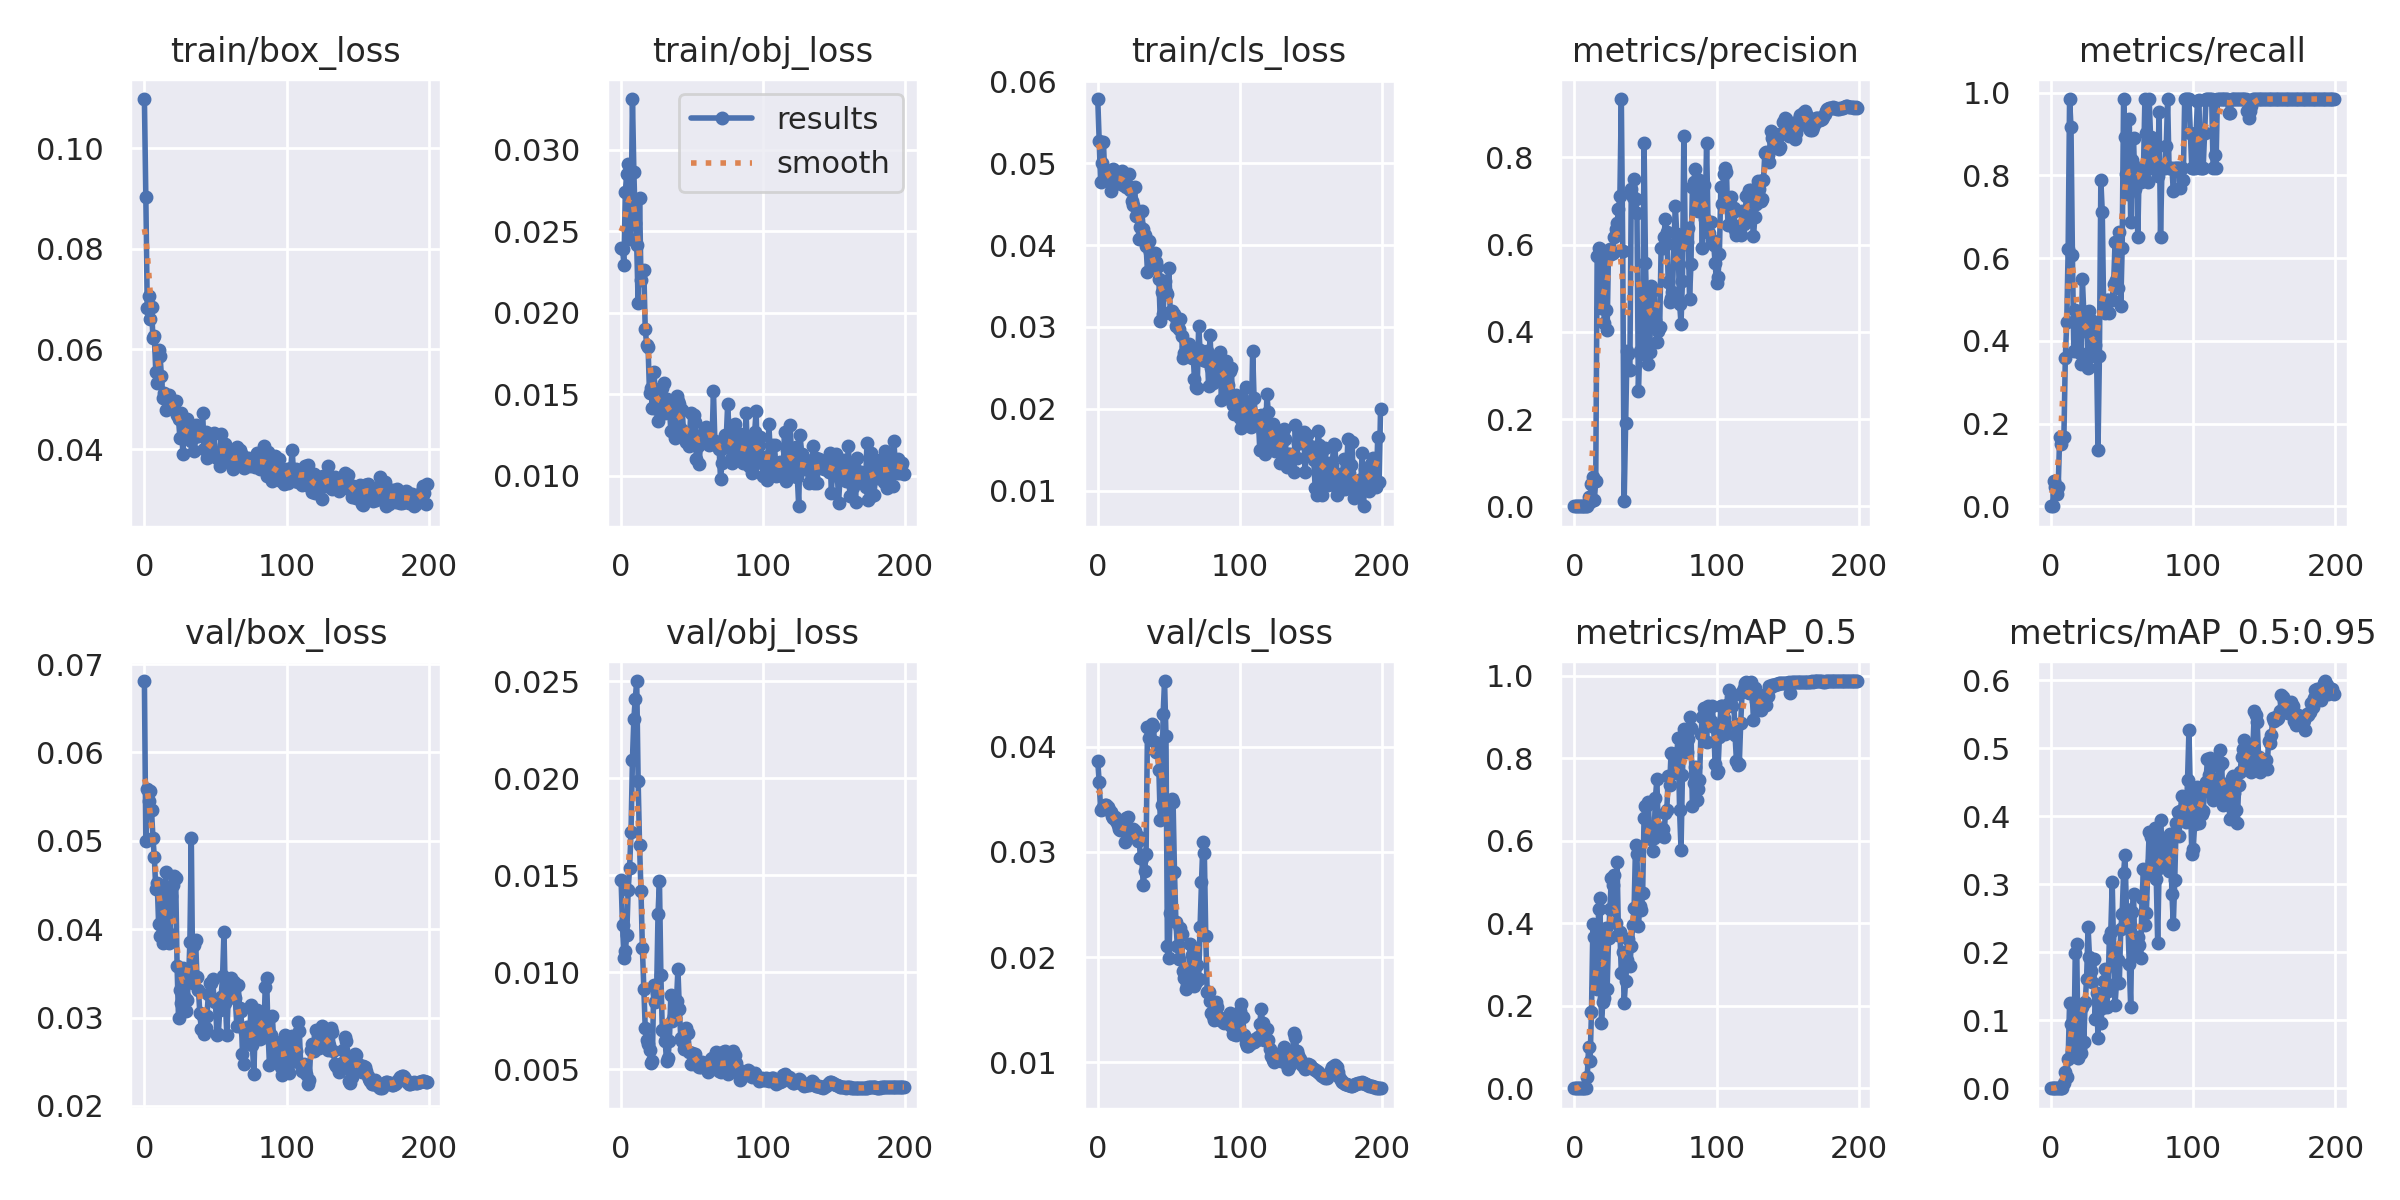

Values plotted in this chart, from the file beside it:
epoch, train/box_loss, train/obj_loss, train/cls_loss, metrics/precision, metrics/recall, metrics/mAP_0.5, metrics/mAP_0.5:0.95, val/box_loss, val/obj_loss, val/cls_loss, x/lr0, x/lr1, x/lr2
0, 0.1099, 0.024, 0.05783, 0, 0, 0, 0, 0.06807, 0.01477, 0.03859, 0.09703, 3e-05, 3e-05
1, 0.09034, 0.02392, 0.05277, 0, 0, 0, 0, 0.04995, 0.01244, 0.03665, 0.09307, 6.9996e-05, 6.9996e-05
2, 0.06828, 0.02294, 0.04771, 8.4796e-05, 0.06061, 6.5759e-05, 1.4096e-05, 0.0559, 0.01074, 0.034, 0.08911, 0.00011, 0.00011
3, 0.07056, 0.02743, 0.05001, 5.5556e-05, 0.04546, 4.6386e-05, 1.9609e-05, 0.05451, 0.01111, 0.03409, 0.08515, 0.0001499, 0.0001499
4, 0.066, 0.02852, 0.05263, 3.7037e-05, 0.0303, 2.6428e-05, 4.1238e-06, 0.05566, 0.01193, 0.03431, 0.08119, 0.0001898, 0.0001898
5, 0.06849, 0.02914, 0.0481, 5.5556e-05, 0.04546, 0.0001492, 2.7479e-05, 0.05345, 0.01426, 0.03449, 0.07723, 0.0002296, 0.0002296
6, 0.06221, 0.02453, 0.04882, 0.0002037, 0.1667, 0.0003234, 7.6639e-05, 0.05035, 0.01538, 0.03447, 0.07327, 0.0002694, 0.0002694
7, 0.06265, 0.0256, 0.04817, 0.0001852, 0.1515, 0.0003487, 9.7524e-05, 0.04811, 0.01726, 0.03426, 0.06931, 0.0003091, 0.0003091
8, 0.0555, 0.03311, 0.04778, 0.0002037, 0.1667, 0.001528, 0.0004008, 0.04454, 0.02096, 0.03401, 0.06535, 0.0003486, 0.0003486
9, 0.05318, 0.02862, 0.0466, 0.0002039, 0.1667, 0.02697, 0.007044, 0.04526, 0.02307, 0.03381, 0.06139, 0.0003881, 0.0003881
10, 0.05989, 0.02552, 0.04796, 0.02029, 0.3586, 0.1003, 0.02376, 0.04062, 0.02411, 0.0334, 0.05743, 0.0004274, 0.0004274
11, 0.05855, 0.02417, 0.04929, 0.008883, 0.4444, 0.067, 0.0159, 0.0392, 0.02501, 0.03325, 0.05347, 0.0004665, 0.0004665
12, 0.05464, 0.02059, 0.04749, 0.05193, 0.6212, 0.1847, 0.04342, 0.04419, 0.01988, 0.03336, 0.04951, 0.0005055, 0.0005055
13, 0.05025, 0.02706, 0.04845, 0.06771, 0.9849, 0.3976, 0.125, 0.03847, 0.01654, 0.03295, 0.04554, 0.0005443, 0.0005443
14, 0.05129, 0.02203, 0.04846, 0.0146, 0.9167, 0.3664, 0.09453, 0.04289, 0.01421, 0.03252, 0.04158, 0.000583, 0.000583
15, 0.04788, 0.02254, 0.04821, 0.05816, 0.6066, 0.2436, 0.05354, 0.04652, 0.01124, 0.03215, 0.03762, 0.0006214, 0.0006214
16, 0.04997, 0.02263, 0.04769, 0.5739, 0.3752, 0.2394, 0.05236, 0.03977, 0.009146, 0.03204, 0.03366, 0.0006596, 0.0006596
17, 0.05077, 0.019, 0.04904, 0.5925, 0.4747, 0.4338, 0.1986, 0.03843, 0.007127, 0.03217, 0.0297, 0.0006975, 0.0006975
18, 0.05016, 0.01804, 0.04732, 0.5905, 0.4697, 0.461, 0.2122, 0.03918, 0.006493, 0.03207, 0.02574, 0.0007353, 0.0007353
19, 0.04972, 0.01789, 0.04866, 0.4544, 0.4591, 0.1572, 0.04514, 0.04379, 0.006311, 0.03093, 0.02177, 0.0007727, 0.0007727
20, 0.04852, 0.01506, 0.04714, 0.5649, 0.3708, 0.2085, 0.05888, 0.04501, 0.005988, 0.03326, 0.01781, 0.0008099, 0.0008099
21, 0.04922, 0.0154, 0.04726, 0.4205, 0.3434, 0.2199, 0.05179, 0.04604, 0.005354, 0.03333, 0.01385, 0.0008468, 0.0008468
22, 0.04968, 0.01413, 0.04864, 0.4495, 0.5496, 0.3875, 0.1194, 0.04574, 0.005424, 0.03187, 0.009883, 0.0008834, 0.0008834
23, 0.04692, 0.01638, 0.04667, 0.4046, 0.4687, 0.2403, 0.06852, 0.03578, 0.009374, 0.03152, 0.00592, 0.0009196, 0.0009196
24, 0.046, 0.01535, 0.04541, 0.5872, 0.4242, 0.3639, 0.1274, 0.02993, 0.008497, 0.03191, 0.001956, 0.0009556, 0.0009556
25, 0.04229, 0.0141, 0.04492, 0.591, 0.4697, 0.4351, 0.1611, 0.03315, 0.008946, 0.03215, 0.0009623, 0.0009623, 0.0009623
26, 0.04725, 0.01334, 0.04712, 0.5777, 0.3333, 0.5106, 0.2372, 0.03166, 0.01301, 0.03202, 0.0009623, 0.0009623, 0.0009623
27, 0.03916, 0.01449, 0.04353, 0.5817, 0.4722, 0.4934, 0.1935, 0.03555, 0.0147, 0.03143, 0.0009593, 0.0009593, 0.0009593
28, 0.04365, 0.01419, 0.04401, 0.6169, 0.4515, 0.5157, 0.1731, 0.03247, 0.009855, 0.03103, 0.0009561, 0.0009561, 0.0009561
29, 0.04326, 0.0154, 0.04077, 0.6351, 0.3636, 0.4011, 0.1563, 0.03069, 0.007039, 0.03143, 0.0009529, 0.0009529, 0.0009529
30, 0.04606, 0.01568, 0.04225, 0.6483, 0.4242, 0.5481, 0.1894, 0.03201, 0.007036, 0.02945, 0.0009495, 0.0009495, 0.0009495
31, 0.04294, 0.01383, 0.04416, 0.6806, 0.3909, 0.3714, 0.1014, 0.03406, 0.006489, 0.02941, 0.0009461, 0.0009461, 0.0009461
32, 0.04462, 0.0147, 0.04194, 0.7118, 0.3626, 0.3779, 0.1402, 0.03849, 0.005415, 0.02686, 0.0009425, 0.0009425, 0.0009425
33, 0.04174, 0.01411, 0.04128, 0.9337, 0.1364, 0.2794, 0.07448, 0.05032, 0.005591, 0.02817, 0.0009388, 0.0009388, 0.0009388
34, 0.04421, 0.01418, 0.03994, 0.5846, 0.3644, 0.3298, 0.1319, 0.03394, 0.006453, 0.02979, 0.000935, 0.000935, 0.000935
35, 0.0397, 0.01277, 0.03671, 0.01182, 0.7879, 0.2072, 0.09633, 0.03818, 0.008811, 0.04183, 0.0009311, 0.0009311, 0.0009311
36, 0.0448, 0.01425, 0.04048, 0.19, 0.7121, 0.259, 0.1179, 0.03875, 0.007508, 0.04082, 0.0009271, 0.0009271, 0.0009271
37, 0.04277, 0.01366, 0.03915, 0.3567, 0.4722, 0.3105, 0.1579, 0.03454, 0.00773, 0.04166, 0.0009229, 0.0009229, 0.0009229
38, 0.0426, 0.01233, 0.03907, 0.3495, 0.4667, 0.3628, 0.1758, 0.03316, 0.007649, 0.0421, 0.0009187, 0.0009187, 0.0009187
39, 0.04291, 0.01486, 0.03761, 0.3122, 0.5, 0.2969, 0.1192, 0.03054, 0.008539, 0.04198, 0.0009144, 0.0009144, 0.0009144
40, 0.0428, 0.01461, 0.039, 0.7277, 0.5, 0.3459, 0.1431, 0.02872, 0.01015, 0.04048, 0.00091, 0.00091, 0.00091
41, 0.04724, 0.01442, 0.03792, 0.7092, 0.4667, 0.3949, 0.221, 0.03018, 0.008125, 0.03947, 0.0009055, 0.0009055, 0.0009055
42, 0.04007, 0.0129, 0.0373, 0.7504, 0.5, 0.437, 0.2303, 0.02817, 0.006642, 0.03956, 0.0009008, 0.0009008, 0.0009008
43, 0.04343, 0.01404, 0.03584, 0.7043, 0.5, 0.5895, 0.303, 0.02883, 0.006468, 0.03778, 0.0008961, 0.0008961, 0.0008961
44, 0.03825, 0.0126, 0.03078, 0.6713, 0.5376, 0.5676, 0.2024, 0.03014, 0.006045, 0.033, 0.0008913, 0.0008913, 0.0008913
45, 0.04019, 0.01266, 0.03425, 0.2645, 0.6388, 0.3936, 0.1229, 0.03267, 0.006752, 0.03448, 0.0008864, 0.0008864, 0.0008864
46, 0.03967, 0.0121, 0.03162, 0.357, 0.5461, 0.4414, 0.1552, 0.03385, 0.007132, 0.04306, 0.0008814, 0.0008814, 0.0008814
47, 0.04297, 0.01236, 0.03562, 0.3497, 0.5278, 0.4331, 0.1879, 0.03388, 0.006896, 0.04623, 0.0008763, 0.0008763, 0.0008763
48, 0.03872, 0.01182, 0.03428, 0.3527, 0.6637, 0.4741, 0.1552, 0.03435, 0.00592, 0.04103, 0.0008711, 0.0008711, 0.0008711
49, 0.04321, 0.01386, 0.03407, 0.8323, 0.4849, 0.6557, 0.234, 0.03192, 0.005266, 0.02107, 0.0008658, 0.0008658, 0.0008658
50, 0.03938, 0.01266, 0.03726, 0.5585, 0.6237, 0.6851, 0.2562, 0.0318, 0.005846, 0.01996, 0.0008605, 0.0008605, 0.0008605
51, 0.0383, 0.01375, 0.03184, 0.4278, 0.9849, 0.6866, 0.3168, 0.02805, 0.005658, 0.02423, 0.000855, 0.000855, 0.000855
52, 0.03908, 0.01327, 0.03194, 0.3265, 0.8923, 0.6931, 0.3429, 0.02814, 0.005784, 0.03506, 0.0008495, 0.0008495, 0.0008495
53, 0.03665, 0.01105, 0.03149, 0.3542, 0.8044, 0.6063, 0.2636, 0.03084, 0.005441, 0.03476, 0.0008439, 0.0008439, 0.0008439
54, 0.04303, 0.01184, 0.03157, 0.5044, 0.754, 0.6048, 0.245, 0.03227, 0.005167, 0.02806, 0.0008381, 0.0008381, 0.0008381
55, 0.03796, 0.01074, 0.03016, 0.4302, 0.9364, 0.5749, 0.1825, 0.03469, 0.005122, 0.02334, 0.0008324, 0.0008324, 0.0008324
56, 0.04092, 0.01224, 0.03073, 0.4948, 0.6871, 0.6076, 0.1199, 0.0397, 0.00514, 0.02102, 0.0008265, 0.0008265, 0.0008265
57, 0.04102, 0.01252, 0.02974, 0.4276, 0.8371, 0.7037, 0.2595, 0.03163, 0.005407, 0.01984, 0.0008205, 0.0008205, 0.0008205
58, 0.04025, 0.01252, 0.03099, 0.3774, 0.891, 0.7484, 0.2854, 0.02805, 0.005297, 0.02274, 0.0008145, 0.0008145, 0.0008145
59, 0.03994, 0.01284, 0.02883, 0.4015, 0.7667, 0.6288, 0.1961, 0.03229, 0.005148, 0.02223, 0.0008084, 0.0008084, 0.0008084
... 140 more rows
